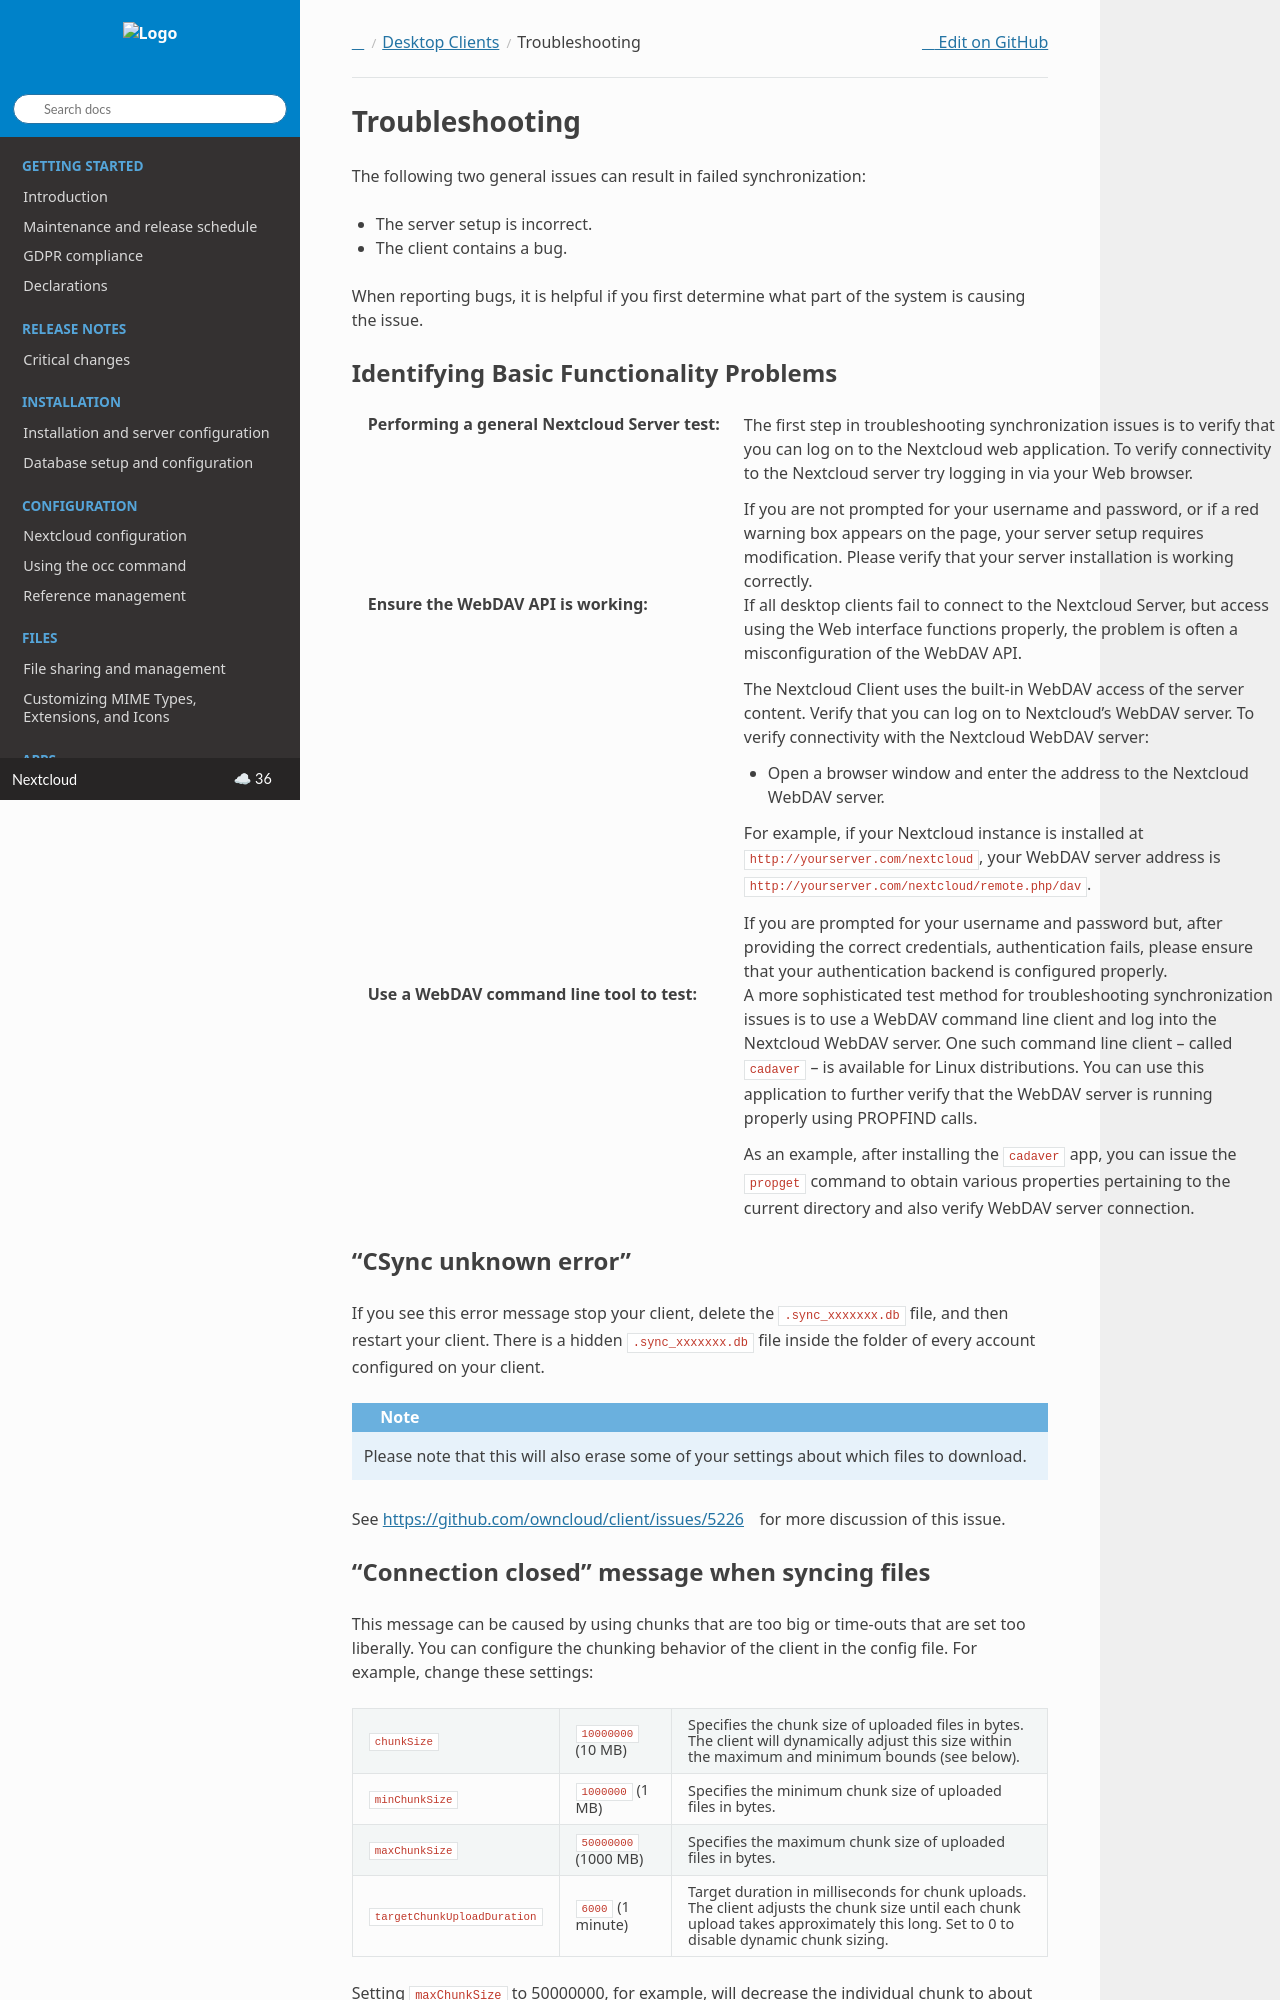

repository: nextcloud/documentation · page: server/latest/admin_manual/desktop/troubleshooting.html · generator: sphinx

===============
Troubleshooting
===============

The following two general issues can result in failed synchronization:

- The server setup is incorrect.
- The client contains a bug.

When reporting bugs, it is helpful if you first determine what part of the
system is causing the issue.

Identifying Basic Functionality Problems
----------------------------------------

:Performing a general Nextcloud Server test:
  The first step in troubleshooting synchronization issues is to verify that
  you can log on to the Nextcloud web application. To verify connectivity to the
  Nextcloud server try logging in via your Web browser.

  If you are not prompted for your username and password, or if a red warning
  box appears on the page, your server setup requires modification. Please verify
  that your server installation is working correctly.

:Ensure the WebDAV API is working:
  If all desktop clients fail to connect to the Nextcloud Server, but access
  using the Web interface functions properly, the problem is often a
  misconfiguration of the WebDAV API.

  The Nextcloud Client uses the built-in WebDAV access of the server content.
  Verify that you can log on to Nextcloud's WebDAV server. To verify connectivity
  with the Nextcloud WebDAV server:

  - Open a browser window and enter the address to the Nextcloud WebDAV server.

  For example, if your Nextcloud instance is installed at
  ``http://yourserver.com/nextcloud``, your WebDAV server address is
  ``http://yourserver.com/nextcloud/remote.php/dav``.

  If you are prompted for your username and password but, after providing the
  correct credentials, authentication fails, please ensure that your
  authentication backend is configured properly.

:Use a WebDAV command line tool to test:
  A more sophisticated test method for troubleshooting synchronization issues
  is to use a WebDAV command line client and log into the Nextcloud WebDAV server.
  One such command line client -- called ``cadaver`` -- is available for Linux
  distributions. You can use this application to further verify that the WebDAV
  server is running properly using PROPFIND calls.

  As an example, after installing the ``cadaver`` app, you can issue the
  ``propget`` command to obtain various properties pertaining to the current
  directory and also verify WebDAV server connection.

"CSync unknown error"
---------------------

If you see this error message stop your client, delete the
``.sync_xxxxxxx.db`` file, and then restart your client.
There is a  hidden ``.sync_xxxxxxx.db`` file inside the folder of every account
configured on your client.

.. NOTE::
   Please note that this will also erase some of your settings about which
   files to download.

See https://github.com/owncloud/client/issues/5226 for more discussion of this
issue.
